Run: headless pygame with SDL's dummy video driver; simulated clock (each Clock.tick advances the game by its frame time, no real sleeping); random seed 0; keys injected as events and as key.get_pressed() state; mouse plan: one left click at the window centre at the start of phase 2, then a move to the lower-right quarter at the start of phase 3.
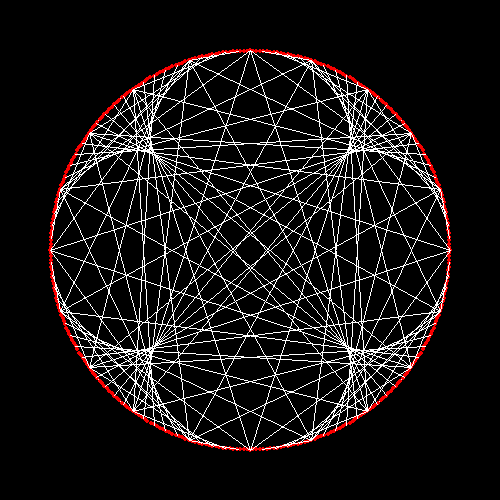
Frame 1 of 4 · flips 1–60 · no input
Frame 2 of 4 · flips 61–180 · clicked the window centre · tapped SPACE, RETURN · held RIGHT (→), D · screen unchanged from frame 1, image omitted
Frame 3 of 4 · flips 181–300 · moved the mouse to the lower-right quarter · held DOWN (↓), S · screen unchanged from frame 2, image omitted
Frame 4 of 4 · flips 301–420 · held LEFT (←), A, UP (↑), W · screen unchanged from frame 3, image omitted

The pygame program that drew these frames:

import pygame, math
pygame.init()
screen = pygame.display.set_mode((500,500))
screen.fill((0,0,0))
#pygame.draw.circle(screen,(255,255,255),(150,250),100,1)
pygame.draw.circle(screen,(255,255,255),(250,250),200,1)

#for your reference: here's how to draw a simple circle with trig functions
#centered at 250, 250 and with a radius of 200
for i in range(360):
    angle = math.radians(i)   # turn degrees into radians
    x = 250 + int(200 * math.cos(angle))
    y = 250 + int(200 * math.sin(angle))
    pygame.draw.circle(screen, (250,0,0), (x,y), 2)  


#here's the code to do the lines across the circle:
    
N = 100  # how many dots we place around the circle
a = 5 # how big of a jump we take when we connect lines
    
while True:
    
    event = pygame.event.wait()
    
    
    #input--------------------------------------------------------------------------
    if event.type == pygame.QUIT: # close game window
        break
   
    if event.type == pygame.MOUSEBUTTONDOWN:
        hasClicked = True
        print("click")
   
    if event.type == pygame.MOUSEBUTTONUP:
        hasClicked = False
   
    if event.type == pygame.MOUSEMOTION:
        mousePos = event.pos
        print(mousePos)
    
    for i in range(N):
        # angle for the first dot
        t1 = 2*math.pi*i/N

        # figure out which other dot to connect to
        j  = (a*i) % N        # "jump" a*i
        t2 = 2*math.pi*j/N

        # first endpoint for the line
        x1 = 250 + int(200*math.cos(t1))
        y1 = 250 + int(200*math.sin(t1))

        # second endpoint for the line
        x2 = 250 + int(200*math.cos(t2))
        y2 = 250 + int(200*math.sin(t2))

        # draw the line between the two dots
        pygame.draw.line(screen,(255,255,255),(x1,y1),(x2,y2),1)
    #pygame.time.wait(700)
    pygame.display.flip()
